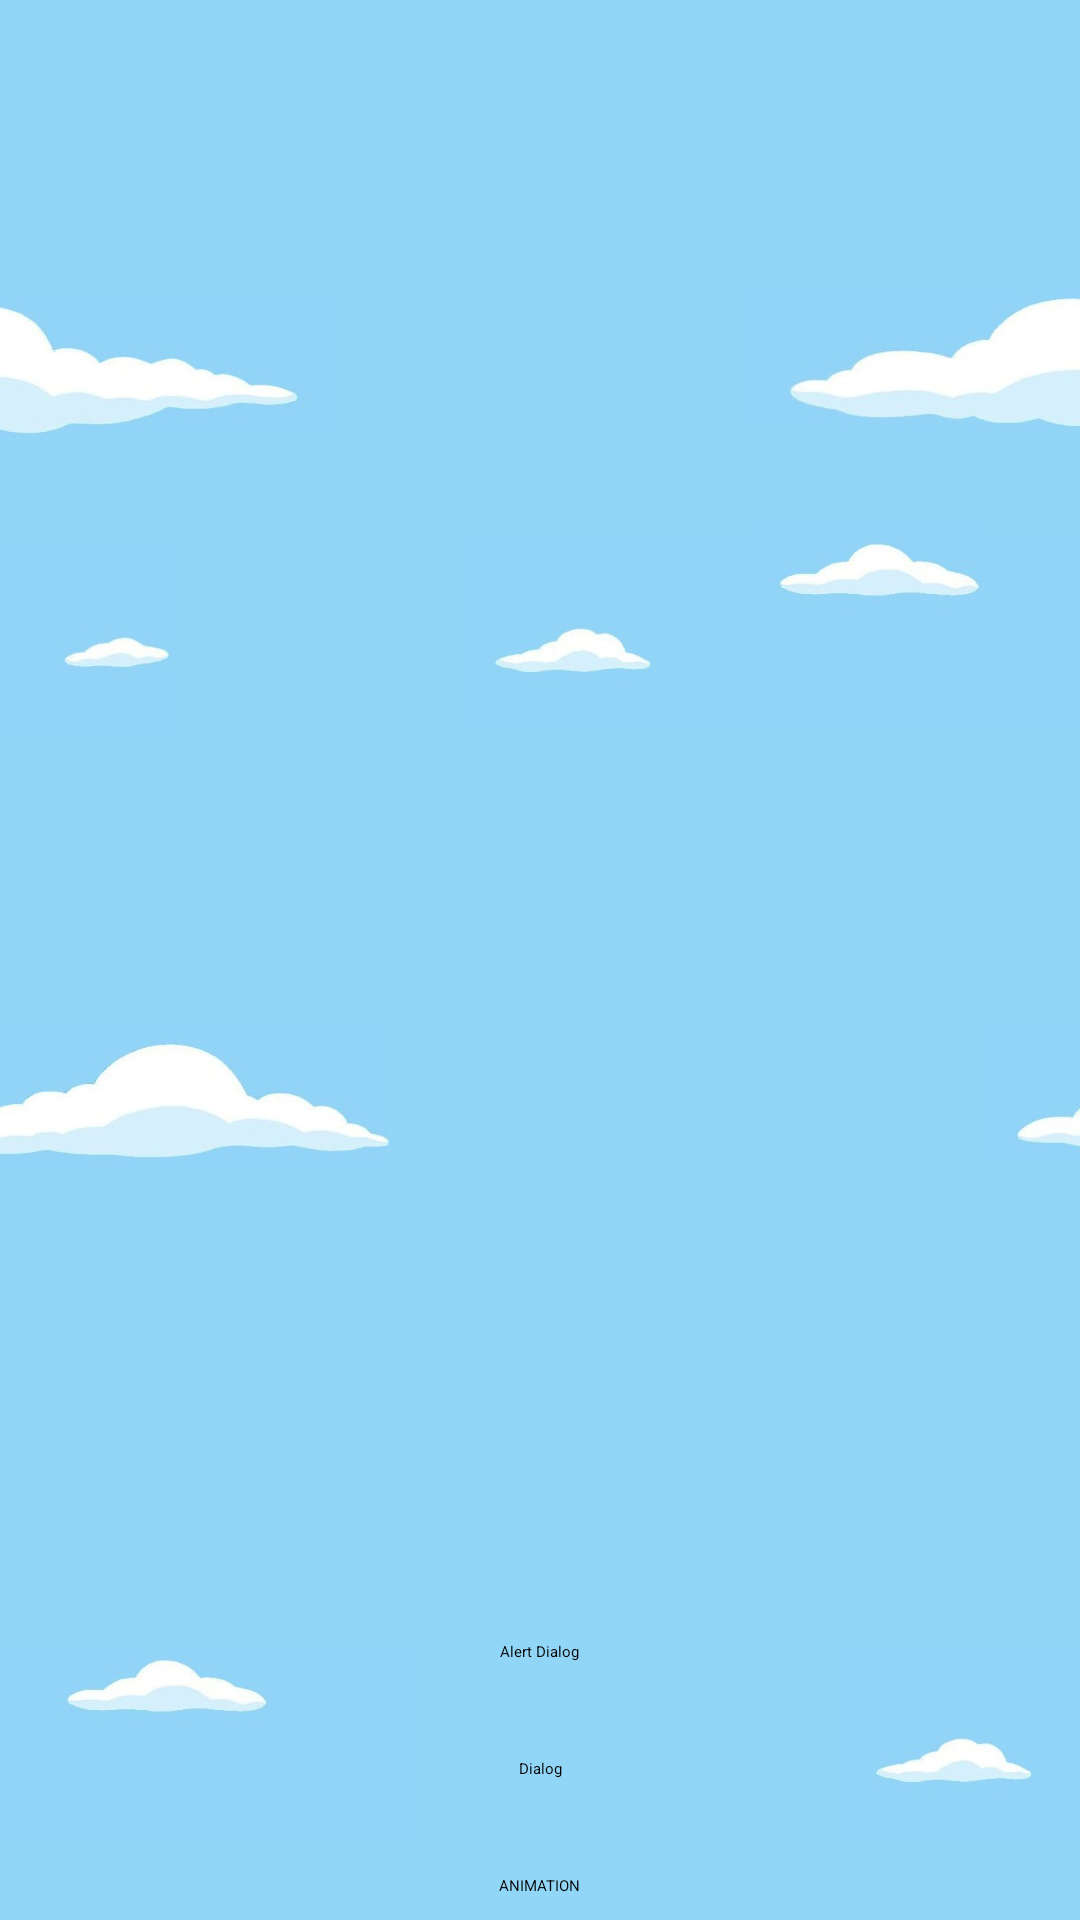

Android layout source for this screen:
<!-- AndroidManifest.xml: activity theme Theme.App.Starting -->
<!-- res/layout/activity_main.xml -->
<?xml version="1.0" encoding="utf-8"?>
<androidx.constraintlayout.widget.ConstraintLayout xmlns:android="http://schemas.android.com/apk/res/android"
    xmlns:app="http://schemas.android.com/apk/res-auto"
    xmlns:tools="http://schemas.android.com/tools"
    android:layout_width="match_parent"
    android:layout_height="match_parent"
    tools:context=".MainActivity">

    <FrameLayout
        android:id="@+id/frameLayout"
        android:layout_width="match_parent"
        android:layout_height="match_parent"
        app:layout_constraintBottom_toBottomOf="parent"
        app:layout_constraintEnd_toEndOf="parent"
        app:layout_constraintStart_toStartOf="parent"
        app:layout_constraintTop_toTopOf="parent">

        <ImageView
            android:id="@+id/sky_background"
            android:layout_width="match_parent"
            android:layout_height="match_parent"
            android:scaleType="fitXY"
            android:src="@drawable/inner_clouds" />
    </FrameLayout>

    <ProgressBar
        android:id="@+id/progress_bar"
        android:layout_width="wrap_content"
        android:layout_height="wrap_content"
        android:text="@string/dialog"
        app:layout_constraintBottom_toTopOf="@+id/alert_dialog"
        app:layout_constraintEnd_toEndOf="parent"
        app:layout_constraintLeft_toLeftOf="parent"
        app:layout_constraintStart_toStartOf="parent"
        tools:ignore="OnClick" />

    <Button
        android:id="@+id/alert_dialog"
        android:layout_width="wrap_content"
        android:layout_height="wrap_content"
        android:layout_marginBottom="32dp"
        android:onClick="onAlertDialog"
        android:text="@string/alert_dialog"
        app:layout_constraintBottom_toTopOf="@+id/progress_dialog"
        app:layout_constraintEnd_toEndOf="parent"
        app:layout_constraintLeft_toLeftOf="parent"
        app:layout_constraintStart_toStartOf="parent" />

    <Button
        android:id="@+id/progress_dialog"
        android:layout_width="wrap_content"
        android:layout_height="wrap_content"
        android:layout_marginBottom="32dp"
        android:onClick="onProgressDialog"
        android:text="@string/dialog"
        app:layout_constraintBottom_toTopOf="@+id/button"
        app:layout_constraintEnd_toEndOf="parent"
        app:layout_constraintLeft_toLeftOf="parent"
        app:layout_constraintStart_toStartOf="parent" />

    <Button
        android:id="@+id/button"
        android:layout_width="wrap_content"
        android:layout_height="wrap_content"
        android:layout_marginBottom="8dp"
        android:onClick="onMoveImage"
        android:text="@string/animation"
        app:layout_constraintBottom_toBottomOf="parent"
        app:layout_constraintLeft_toLeftOf="parent"
        app:layout_constraintRight_toRightOf="parent" />

</androidx.constraintlayout.widget.ConstraintLayout>
<!-- resources referenced by this layout -->
<resources>
  <!-- drawable inner_clouds: png bitmap (drawable, 308347 bytes) -->
  <string name="alert_dialog">Alert Dialog</string>
  <string name="animation">ANIMATION</string>
  <string name="dialog">Dialog</string>
  <style name="Theme.App.Starting" parent="Theme.SplashScreen">
          <item name="windowSplashScreenBackground">#FFBB86FC</item>
          <item name="windowSplashScreenAnimatedIcon">@drawable/avd_anim</item>
          <item name="windowSplashScreenAnimationDuration">2000</item>
          <item name="postSplashScreenTheme">@style/Theme.AnimationDrawDemo</item>
      </style>
  <style name="Theme.AnimationDrawDemo" parent="Theme.MaterialComponents.DayNight.DarkActionBar">
          
          <item name="colorPrimary">@color/purple_500</item>
          <item name="colorPrimaryVariant">@color/purple_700</item>
          <item name="colorOnPrimary">@color/white</item>
          
          <item name="colorSecondary">@color/teal_200</item>
          <item name="colorSecondaryVariant">@color/teal_700</item>
          <item name="colorOnSecondary">@color/black</item>
          
          <item name="android:statusBarColor" tools:targetApi="l">?attr/colorPrimaryVariant</item>
          <item name="android:actionButtonStyle">@style/ActionButton</item>
          
      </style>
  <style name="ActionButton" parent="@android:style/Widget.ActionButton">
          <item name="android:drawablePadding">@dimen/action_button_padding</item>
      </style>
  <dimen name="action_button_padding">16dp</dimen>
  <!-- not gathered from this repository: default colours our renderer supplied (Android Studio template values) -->
  <color name="purple_500">#FF6200EE</color>
  <color name="purple_700">#FF3700B3</color>
  <color name="teal_200">#FF03DAC5</color>
  <color name="teal_700">#FF018786</color>
  <color name="black">#FF000000</color>
  <color name="white">#FFFFFFFF</color>
</resources>
